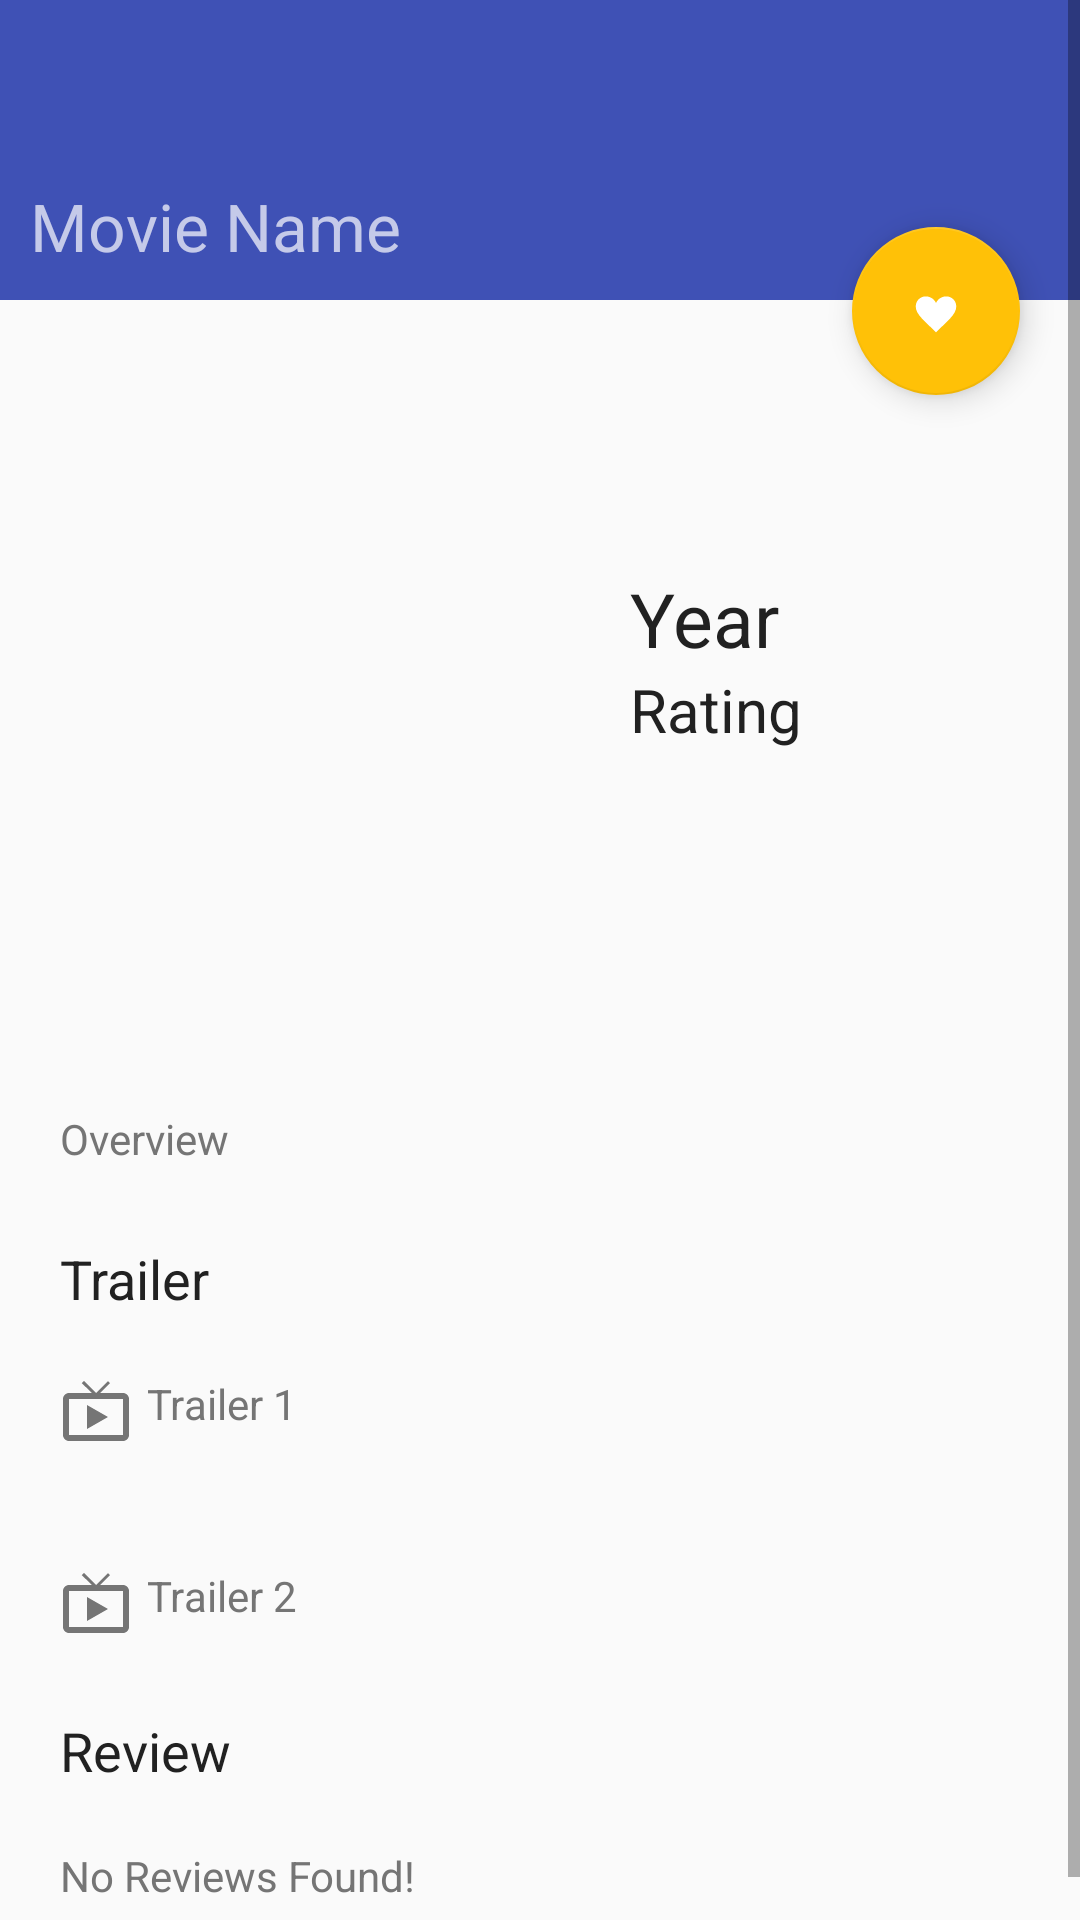

Here is an Android app screen rendered from its layout file. Give the layout XML and the strings, colors and styles it references.
<!-- AndroidManifest.xml: application theme AppTheme -->
<!-- res/layout/fragment_movie_details.xml -->
<?xml version="1.0" encoding="utf-8"?>
<ScrollView xmlns:android="http://schemas.android.com/apk/res/android"
    xmlns:tools="http://schemas.android.com/tools"
    android:layout_width="fill_parent"
    android:layout_height="fill_parent"
    android:fillViewport="true" >

    <RelativeLayout xmlns:android="http://schemas.android.com/apk/res/android"
        xmlns:tools="http://schemas.android.com/tools"
        android:layout_width="match_parent"
        android:layout_height="wrap_content"

        tools:context="com.example.example.popularmovies.MovieDetails">

        <TextView
            android:layout_width="match_parent"
            android:layout_height="100sp"
            android:textAppearance="?android:attr/textAppearanceLarge"
            android:text="@string/movie_name"
            android:id="@+id/movieName"
            android:background="@color/colorPrimary"
            android:textColor="@color/colorPrimaryLight"
            android:layout_alignParentTop="true"
            android:layout_alignParentStart="true"
            android:gravity="bottom"
            android:padding="10dp"
            android:visibility="visible" />

        <android.support.design.widget.FloatingActionButton
            android:layout_width="wrap_content"
            android:layout_height="wrap_content"
            android:id="@+id/favorite"
            android:layout_alignParentEnd="true"
            android:layout_alignBottom="@+id/movieName"
            android:src="@drawable/heart_white"
            android:layout_marginBottom="-32dp"
            android:layout_marginEnd="20dp"
            android:clickable="true" />

        <RelativeLayout
            android:layout_width="wrap_content"
            android:layout_height="wrap_content"
            android:layout_below="@+id/movieName"
            android:id="@+id/relativeLayout"
            android:layout_alignParentStart="true">

            <LinearLayout
                android:orientation="vertical"
                android:layout_width="wrap_content"
                android:layout_height="wrap_content"
                android:weightSum="2"
                android:id="@+id/linearLayout">

                <ImageView
                    android:layout_width="match_parent"
                    android:layout_height="wrap_content"
                    android:id="@+id/poster"
                    android:scaleType="centerInside"
                    android:adjustViewBounds="true"
                    android:minWidth="200dp"
                    android:minHeight="250dp"
                    android:contentDescription="@string/movie_poster"/>
            </LinearLayout>

            <LinearLayout
                android:orientation="vertical"
                android:layout_width="match_parent"
                android:layout_height="match_parent"
                android:layout_toEndOf="@+id/linearLayout"
                android:layout_alignBottom="@id/linearLayout"
                android:paddingBottom="100dp"
                android:paddingStart="10dp">

                <TextView
                    android:layout_width="wrap_content"
                    android:layout_height="wrap_content"
                    android:text="@string/year"
                    android:id="@+id/year"
                    android:textColor="@color/colorPrimaryText"
                    android:textSize="25sp" />

                <TextView
                    android:layout_width="wrap_content"
                    android:layout_height="wrap_content"
                    android:text="@string/rating"
                    android:id="@+id/rating"
                    android:textColor="@color/colorPrimaryText"
                    android:textSize="20sp" />

            </LinearLayout>


        </RelativeLayout>

        <TextView
            android:layout_width="wrap_content"
            android:layout_height="wrap_content"
            android:text="@string/overview"
            android:id="@+id/synopsis"
            android:layout_below="@+id/relativeLayout"
            android:padding="20dp"
            android:layout_alignParentStart="true"
            android:textColor="@color/colorSecondaryText"/>

        <View style="@style/Divider"
            android:id="@+id/divider1"
            android:layout_below="@+id/synopsis"/>

        <TextView
            android:layout_width="wrap_content"
            android:layout_height="wrap_content"
            android:textAppearance="?android:attr/textAppearanceMedium"
            android:text="@string/trailer"
            android:id="@+id/trailer_title"
            android:layout_below="@+id/divider1"
            android:paddingTop="5dp"
            android:paddingStart="20dp"
            android:layout_alignParentStart="true"
            android:textColor="@color/colorPrimaryText"/>

        <TextView
            android:layout_width="match_parent"
            android:layout_height="wrap_content"
            android:textAppearance="?android:attr/textAppearanceSmall"
            android:text="@string/trailer1"
            android:id="@+id/trailer1"
            android:padding="20dp"
            android:drawableLeft="@drawable/ic_play_arrow"
            android:drawablePadding="5dp"
            android:layout_below="@+id/trailer_title"
            android:layout_alignParentStart="true"
            android:textColor="@color/colorSecondaryText"/>

        <TextView
            android:layout_width="match_parent"
            android:layout_height="wrap_content"
            android:textAppearance="?android:attr/textAppearanceSmall"
            android:text="@string/trailer2"
            android:id="@+id/trailer2"
            android:drawableLeft="@drawable/ic_play_arrow"
            android:drawablePadding="5dp"
            android:padding="20dp"
            android:layout_below="@+id/trailer1"
            android:layout_alignParentStart="true"
            android:textColor="@color/colorSecondaryText"/>

        <View style="@style/Divider"
            android:layout_below="@+id/trailer2"
            android:id="@+id/divider2"/>

        <TextView
            android:layout_width="wrap_content"
            android:layout_height="wrap_content"
            android:textAppearance="?android:attr/textAppearanceMedium"
            android:text="@string/review"
            android:id="@+id/review_title"
            android:paddingStart="20dp"
            android:paddingTop="5dp"
            android:layout_below="@+id/divider2"
            android:layout_alignParentStart="true"
            android:textColor="@color/colorPrimaryText" />

        <TextView
            android:layout_width="match_parent"
            android:layout_height="wrap_content"
            android:id="@+id/review"
            android:padding="20dp"
            android:textColor="@color/colorSecondaryText"
            android:text="@string/no_reviews"
            android:layout_below="@+id/review_title"/>

    </RelativeLayout>
</ScrollView>
<!-- resources referenced by this layout -->
<resources>
  <color name="colorPrimary">#3F51B5</color>
  <color name="colorPrimaryLight">#C5CAE9</color>
  <color name="colorPrimaryText">#212121</color>
  <color name="colorSecondaryText">#757575</color>
  <!-- drawable heart_white (drawable) -->
  <?xml version="1.0" encoding="utf-8"?>
  <vector xmlns:android="http://schemas.android.com/apk/res/android"
      android:height="512dp"
      android:width="512dp"
      android:viewportWidth="32"
      android:viewportHeight="32">
  
      
      <path
          android:fillColor="@color/colorText"
          android:pathData="M20.5,9.5
                      c-1.955,0,-3.83,1.268,-4.5,3
                      c-0.67,-1.732,-2.547,-3,-4.5,-3
                      C8.957,9.5,7,11.432,7,14
                      c0,3.53,3.793,6.257,9,11.5
                      c5.207,-5.242,9,-7.97,9,-11.5
                      C25,11.432,23.043,9.5,20.5,9.5z" />
  </vector>
  <!-- drawable ic_play_arrow (drawable) -->
  <vector xmlns:android="http://schemas.android.com/apk/res/android"
          android:width="24dp"
          android:height="24dp"
          android:viewportWidth="24.0"
          android:viewportHeight="24.0">
      <path
          android:fillColor="@color/colorSecondaryText"
          android:pathData="M21,6h-7.59l3.29,-3.29L16,2l-4,4 -4,-4 -0.71,0.71L10.59,6L3,6c-1.1,0 -2,0.89 -2,2v12c0,1.1 0.9,2 2,2h18c1.1,0 2,-0.9 2,-2L23,8c0,-1.11 -0.9,-2 -2,-2zM21,20L3,20L3,8h18v12zM9,10v8l7,-4z"/>
  </vector>
  <string name="movie_name">Movie Name</string>
  <string name="movie_poster">Movie Poster</string>
  <string name="no_reviews">No Reviews Found!</string>
  <string name="overview">Overview</string>
  <string name="rating">Rating</string>
  <string name="review">Review</string>
  <string name="trailer">Trailer</string>
  <string name="trailer1">Trailer 1</string>
  <string name="trailer2">Trailer 2</string>
  <string name="year">Year</string>
  <style name="AppTheme" parent="Theme.AppCompat.Light.DarkActionBar">
                  
                 <item name="colorPrimary">@color/colorPrimary</item>
                  <item name="colorPrimaryDark">@color/colorPrimaryDark</item>
                 <item name="colorAccent">@color/colorAccent</item>
             </style>
  <color name="colorText">#FFFFFF</color>
  <color name="colorPrimaryDark">#303F9F</color>
  <color name="colorAccent">#FFC107</color>
</resources>
